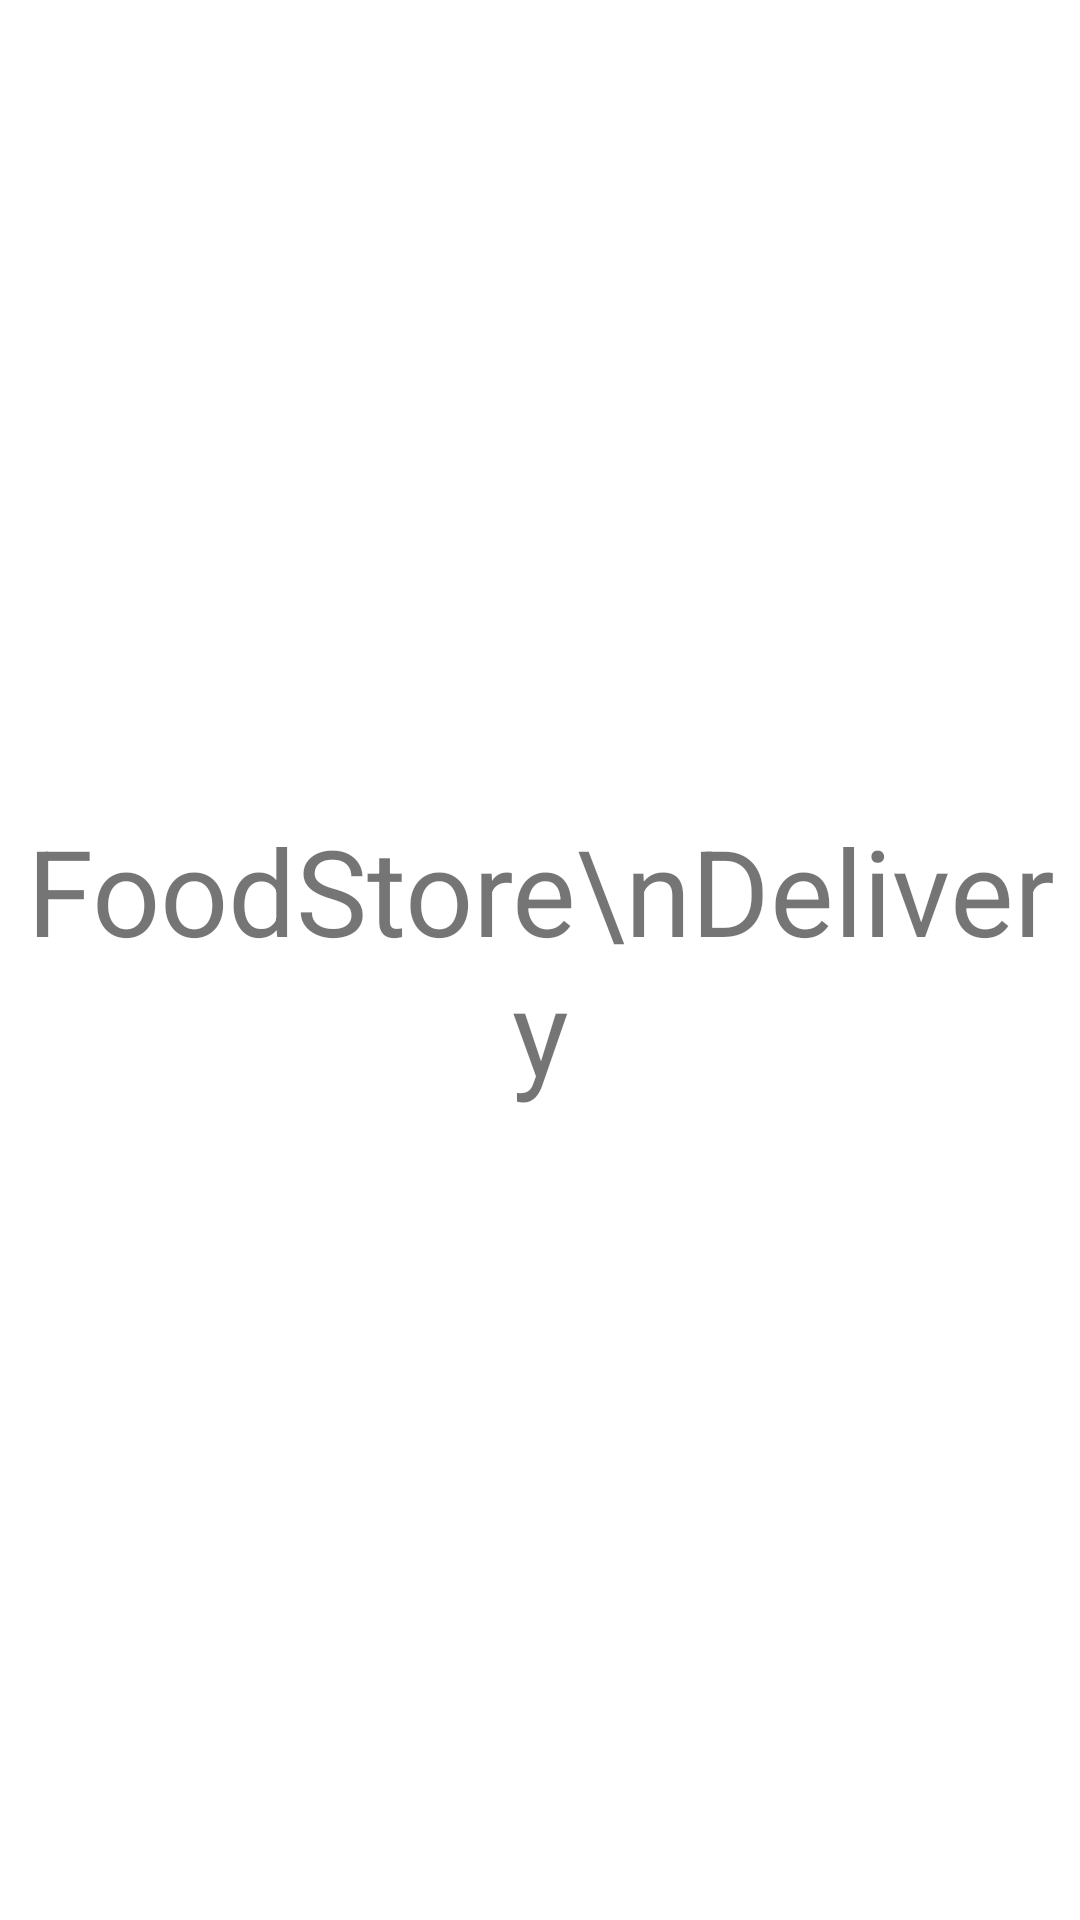

Produce the Android XML layout that renders to this screen, including the resource entries it uses.
<!-- AndroidManifest.xml: activity theme Theme.FoodStore.NoActionBar -->
<!-- res/layout/fragment_main.xml -->
<?xml version="1.0" encoding="utf-8"?>
<androidx.constraintlayout.widget.ConstraintLayout xmlns:android="http://schemas.android.com/apk/res/android"
    xmlns:app="http://schemas.android.com/apk/res-auto"
    xmlns:tools="http://schemas.android.com/tools"
    android:id="@+id/constraintLayout"
    android:layout_width="match_parent"
    android:layout_height="match_parent"
    tools:context=".ui.main.PlaceholderFragment">

    <TextView
        android:id="@+id/section_label"
        android:layout_width="wrap_content"
        android:layout_height="wrap_content"
        android:layout_marginStart="@dimen/activity_horizontal_margin"
        android:layout_marginTop="@dimen/activity_vertical_margin"
        android:layout_marginEnd="@dimen/activity_horizontal_margin"
        android:layout_marginBottom="@dimen/activity_vertical_margin"
        app:layout_constraintLeft_toLeftOf="parent"
        app:layout_constraintTop_toTopOf="@+id/constraintLayout"
        tools:layout_constraintLeft_creator="1"
        tools:layout_constraintTop_creator="1" />

    <TextView

        android:textSize="40sp"
        android:gravity="center"
        android:layout_width="match_parent"
        android:layout_height="match_parent"
        android:text="FoodStore\nDelivery" />



</androidx.constraintlayout.widget.ConstraintLayout>
<!-- resources referenced by this layout -->
<resources>
  <style name="Theme.FoodStore.NoActionBar">
          <item name="windowActionBar">false</item>
          <item name="windowNoTitle">true</item>
      </style>
</resources>
